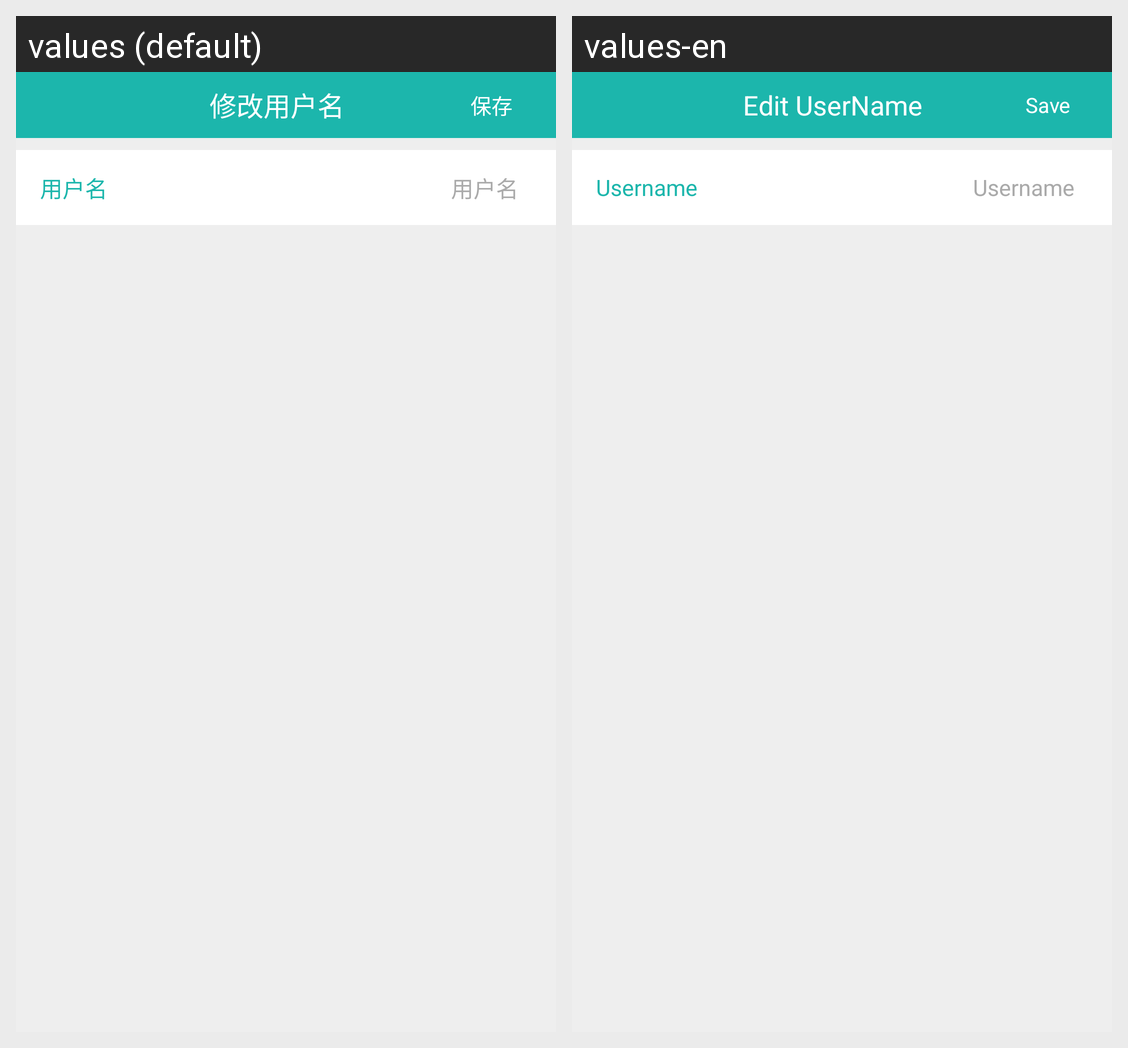

The Android screen above is rendered under two locales of the same app. Produce the string resources it draws, with the default and per-locale values.
Android screen res/layout/activity_bind_user_name.xml rendered under 2 locales, left to right: values (default), values-en. Device: Nexus 5 (rendered at 1080×1920; each locale shown at half size, 540×960, under a caption strip naming it); theme AppThemeDay.
Strings drawn on this screen, with the default value and each locale's value (text and hints the layout hard-codes, and strings that could not be matched under every locale, appear in the picture but are not listed):

binding_user_name
  values: 修改用户名
  values-en: Edit UserName

save
  values: 保存
  values-en: Save

user_name
  values: 用户名
  values-en: Username
